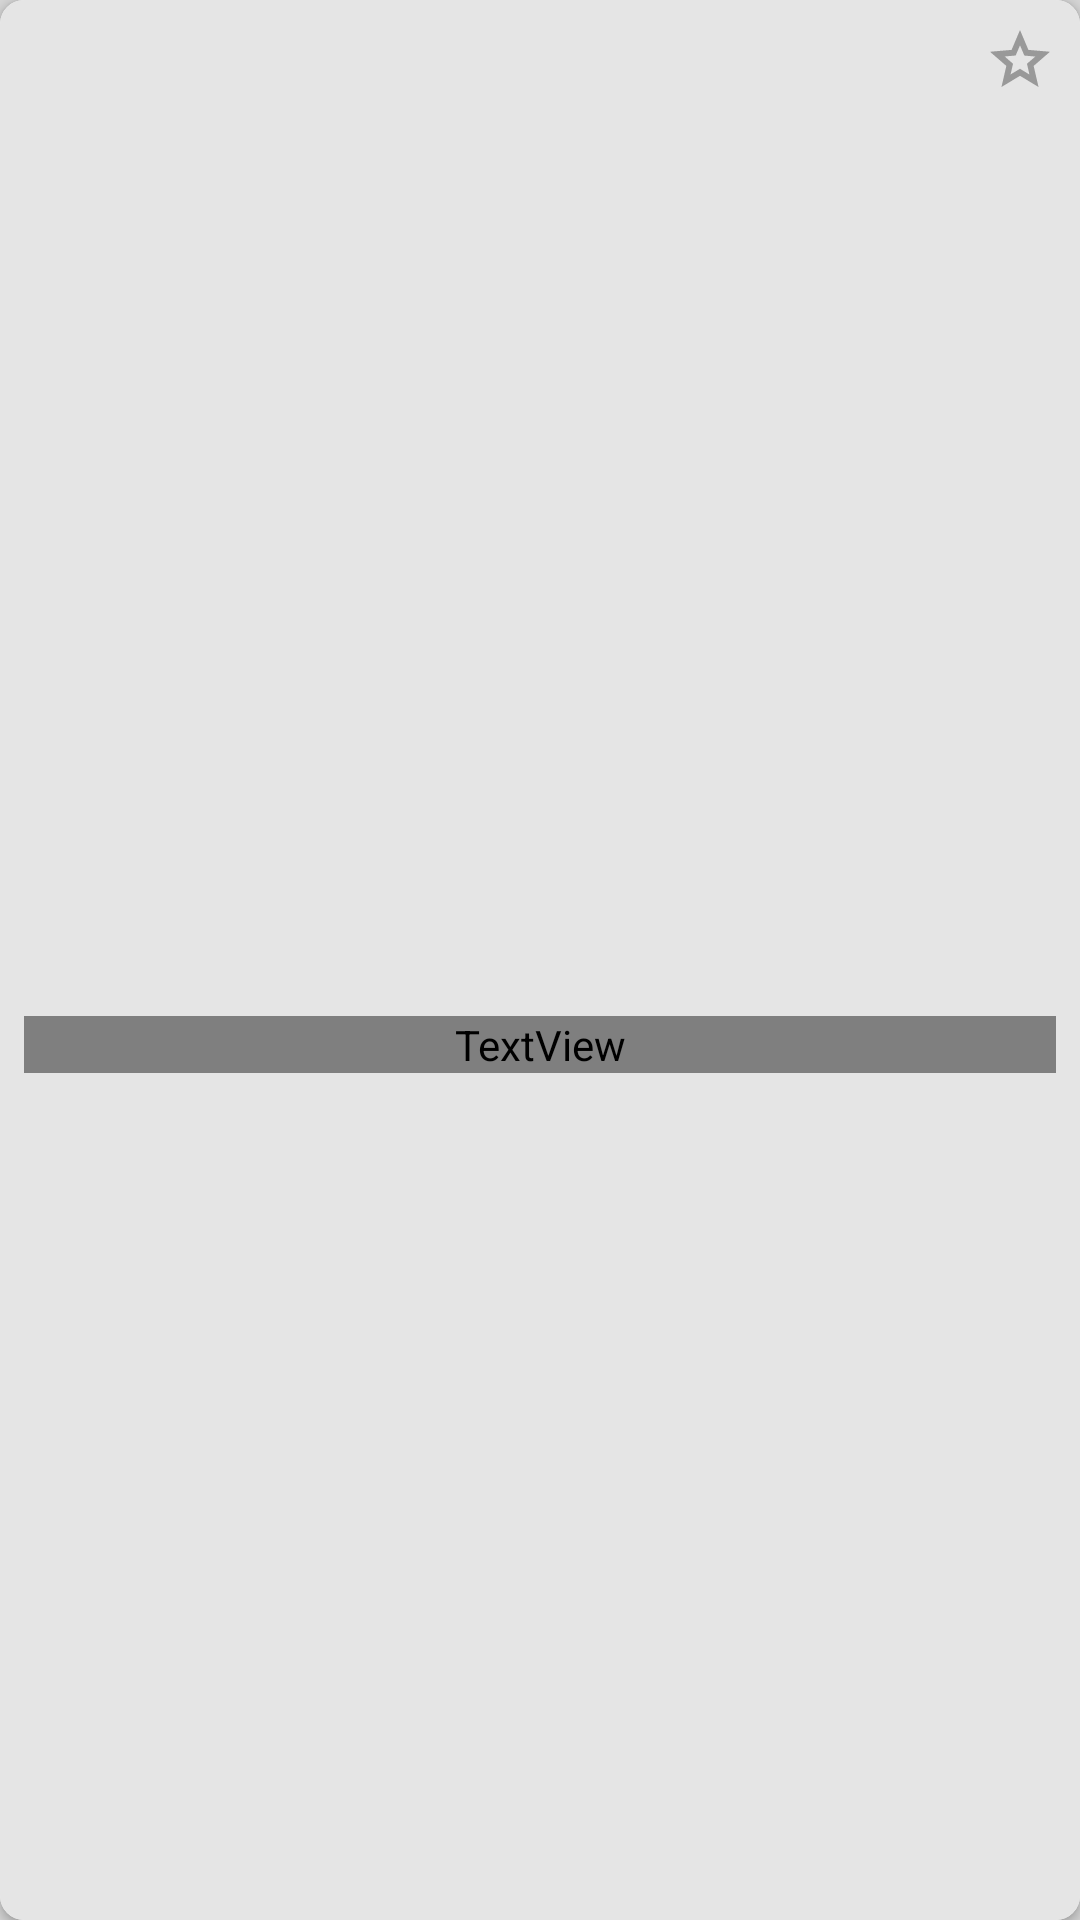

Reconstruct the res/layout file that produces this screen, plus the resources it refers to.
<!-- AndroidManifest.xml: application theme Theme.FlexiPDF -->
<!-- res/layout/pdf_file_horizontal_item.xml -->
<?xml version="1.0" encoding="utf-8"?>
<androidx.cardview.widget.CardView
    xmlns:android="http://schemas.android.com/apk/res/android"
    xmlns:app="http://schemas.android.com/apk/res-auto"
    xmlns:tools="http://schemas.android.com/tools"
    android:id="@+id/card_view_root_horizontal"
    android:layout_width="120dp"
    android:layout_height="110dp"
    android:layout_marginStart="4dp"
    android:layout_marginEnd="4dp"
    android:layout_marginTop="4dp"
    android:layout_marginBottom="4dp"
    app:cardCornerRadius="8dp"
    app:cardElevation="2dp">

    <androidx.constraintlayout.widget.ConstraintLayout
        android:layout_width="match_parent"
        android:layout_height="match_parent"
        android:padding="8dp"
        android:background="?attr/colorSurface">

        <ImageView
            android:id="@+id/horizontal_iconImageView"
            android:layout_width="48dp"
            android:layout_height="48dp"
            android:contentDescription="@string/pdf_icon_description"
            app:layout_constraintStart_toStartOf="parent"
            app:layout_constraintEnd_toEndOf="parent"
            app:layout_constraintTop_toTopOf="parent"
            tools:srcCompat="@drawable/pdf_svgrepo_com" />

        <TextView
            android:id="@+id/horizontal_titleTextView"
            android:layout_width="0dp"
            android:layout_height="wrap_content"
            android:layout_marginTop="8dp"
            android:gravity="center_horizontal"
            android:maxLines="2"
            android:ellipsize="end"
            android:textColor="?attr/colorPrimaryDark"
            android:textSize="12sp"
            android:fontFamily="@font/montserrat_regular"
            app:layout_constraintStart_toStartOf="parent"
            app:layout_constraintEnd_toEndOf="parent"
            app:layout_constraintTop_toBottomOf="@+id/horizontal_iconImageView"
            app:layout_constraintBottom_toBottomOf="parent"
            tools:text="You know the rules and so do i" />

        <ImageView
            android:id="@+id/horizontal_favoriteIcon"
            android:layout_width="24dp"
            android:layout_height="24dp"
            android:contentDescription="@string/favorite_icon_description"
            android:clickable="true"
            android:focusable="true"
            app:srcCompat="@drawable/star_24dp_999999_fill0_wght400_grad0_opsz24"
            app:layout_constraintEnd_toEndOf="parent"
            app:layout_constraintTop_toTopOf="parent"
            android:layout_marginEnd="0dp"
            android:layout_marginTop="0dp"
            tools:visibility="visible" />

    </androidx.constraintlayout.widget.ConstraintLayout>
</androidx.cardview.widget.CardView>
<!-- resources referenced by this layout -->
<resources>
  <!-- drawable pdf_svgrepo_com: vector/xml drawable (drawable, 2734 chars, omitted) -->
  <!-- drawable star_24dp_999999_fill0_wght400_grad0_opsz24 (drawable) -->
  <vector xmlns:android="http://schemas.android.com/apk/res/android"
      android:width="24dp"
      android:height="24dp"
      android:viewportWidth="960"
      android:viewportHeight="960">
    <path
        android:pathData="m354,673 l126,-76 126,77 -33,-144 111,-96 -146,-13 -58,-136 -58,135 -146,13 111,97 -33,143ZM233,840l65,-281L80,370l288,-25 112,-265 112,265 288,25 -218,189 65,281 -247,-149 -247,149ZM480,490Z"
        android:fillColor="#999999"/>
  </vector>
  <string name="favorite_icon_description">Favourite Pdf</string>
  <string name="pdf_icon_description">PDF Icon</string>
  <style name="Theme.FlexiPDF" parent="Base.Theme.FlexiPDF" />
  <style name="Base.Theme.FlexiPDF" parent="Theme.Material3.DayNight.NoActionBar">
          
          <item name="colorPrimary">@color/dark_gray</item>
          <item name="colorPrimaryVariant">@color/mild_gray</item>
  
  
          <item name="colorSecondary">@color/less_light_red</item>
  
  
          <item name="selectableItemBackground">@android:color/transparent</item>
  
          <item name="android:statusBarColor">@color/light_red</item>
          <item name="android:navigationBarColor">@android:color/transparent</item>
  
          <item name="android:windowBackground">@color/light_themed_2</item>
          <item name="colorSurface">@color/light_themed</item>
          
      </style>
  <color name="dark_gray">#404040</color>
  <color name="mild_gray">#808080</color>
  <color name="less_light_red">#C00000</color>
  <color name="light_red">#D20000</color>
  <color name="light_themed_2">#D5D5D5</color>
  <color name="light_themed">#E5E5E5</color>
</resources>
